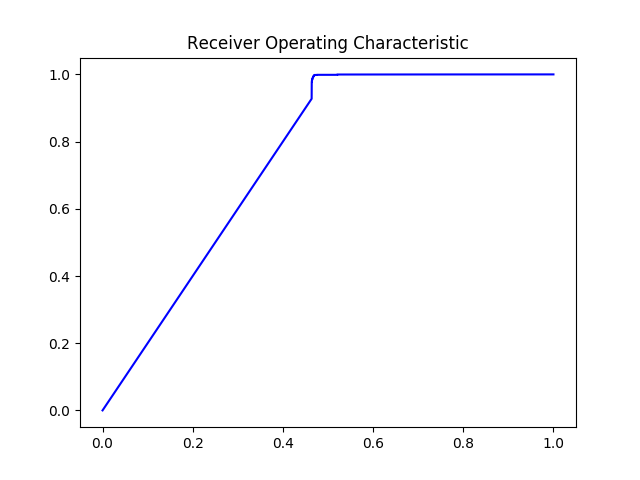

The file beside this chart, header and first rows:
#thresholds	tpr	fpr
2.0	0.0	0.0
1.0	0.9271	0.4637
1	0.9275	0.4637
1	0.931	0.4637
1	0.9314	0.4637
1	0.9321	0.4637
1	0.9339	0.4637
1	0.9344	0.4637
0.9999	0.9394	0.4637
0.9999	0.9401	0.4637
0.9999	0.942	0.4637
0.9999	0.9424	0.4637
0.9999	0.9447	0.4637
0.9999	0.9456	0.4637
0.9999	0.9472	0.4637
0.9999	0.9477	0.4637
0.9998	0.9529	0.4637
0.9998	0.9534	0.4637
0.9998	0.9559	0.4637
0.9998	0.9564	0.4637
0.9998	0.9571	0.4637
0.9998	0.9575	0.4637
0.9997	0.9614	0.4637
0.9997	0.9619	0.4637
0.9997	0.9626	0.4637
0.9995	0.9683	0.4637
0.9995	0.9692	0.4637
0.9994	0.9724	0.4637
0.9994	0.9729	0.4637
0.9994	0.9736	0.4637
0.9994	0.9736	0.4638
0.9994	0.9742	0.4638
0.9993	0.9742	0.464
0.9992	0.9772	0.464
0.9992	0.9772	0.4642
0.9991	0.9777	0.4642
0.9991	0.9777	0.4643
0.9988	0.9823	0.4643
0.9988	0.9823	0.4644
0.9988	0.9829	0.4644
0.9987	0.9829	0.4646
0.9986	0.9836	0.4646
0.9983	0.9836	0.4648
0.9982	0.9839	0.4648
0.9981	0.9839	0.4649
0.998	0.9841	0.4649
0.998	0.9841	0.465
0.9978	0.985	0.465
0.9977	0.985	0.4651
0.9974	0.9855	0.4651
0.9973	0.9855	0.4652
0.997	0.9861	0.4652
0.997	0.9861	0.4653
0.9965	0.9871	0.4653
0.9963	0.9871	0.4654
0.9962	0.9873	0.4654
0.996	0.9877	0.4654
0.9954	0.9877	0.4658
0.9949	0.9882	0.4658
0.9948	0.9882	0.4659
... 479 more rows
